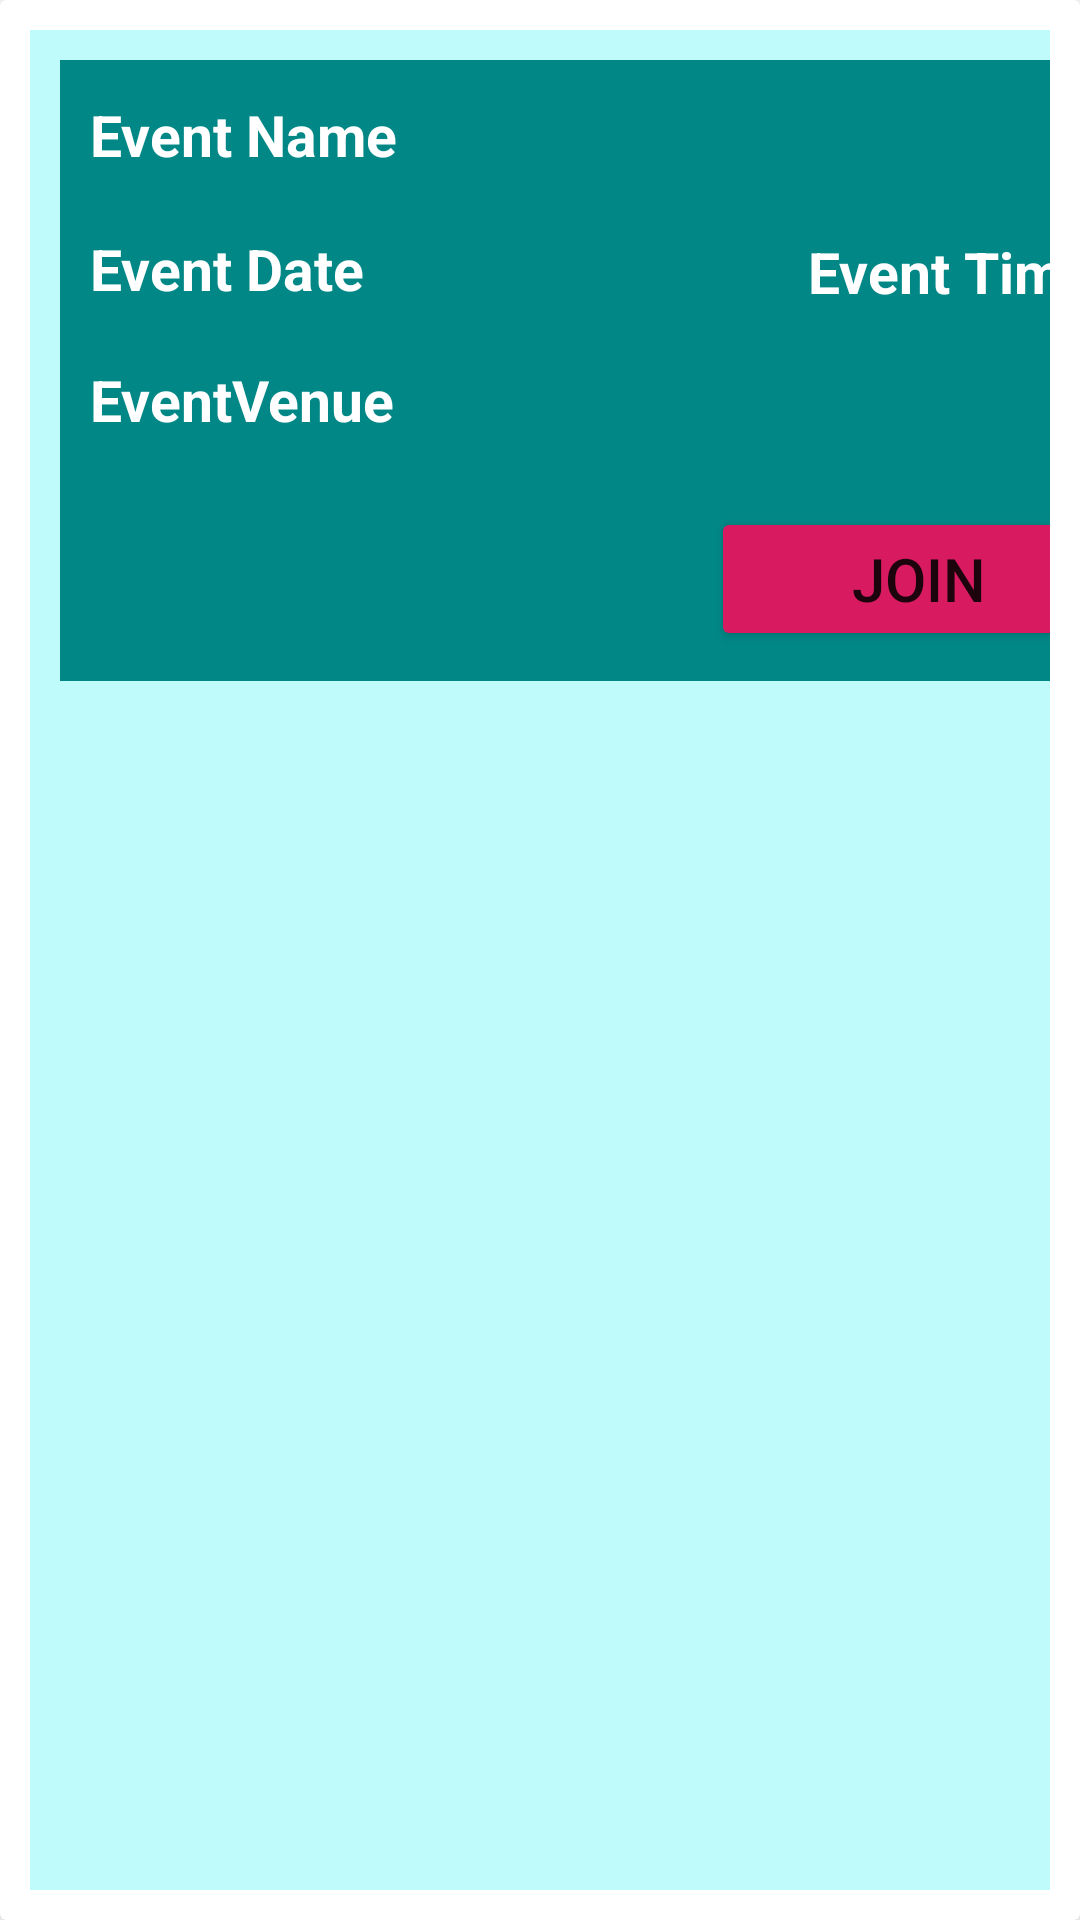

Here is an Android app screen rendered from its layout file. Give the layout XML and the strings, colors and styles it references.
<!-- AndroidManifest.xml: application theme Theme.MyApp -->
<!-- res/layout/notificationview.xml -->
<?xml version="1.0" encoding="utf-8"?>
<androidx.cardview.widget.CardView
    android:layout_width="match_parent"
    android:layout_height="wrap_content"
    xmlns:android="http://schemas.android.com/apk/res/android"
    xmlns:app="http://schemas.android.com/apk/res-auto"
    app:cardElevation="100dp"
    app:cardMaxElevation="25dp"

    xmlns:tools="http://schemas.android.com/tools">
    <LinearLayout
        android:layout_width="match_parent"
        android:layout_height="match_parent"
        android:background="#BFFBFB"
        android:layout_margin="10dp"
        android:orientation="vertical">


        <RelativeLayout
            android:id="@+id/Neventcard"
            android:layout_width="371dp"
            android:layout_height="wrap_content"
            android:layout_margin="10dp"
            android:background="@color/teal_700"

            android:padding="10dp">

            <TextView
                android:id="@+id/Ntitle"
                android:layout_width="wrap_content"
                android:layout_height="wrap_content"
                android:paddingTop="2dp"
                android:text="Event Name"
                android:textColor="@color/white"
                android:textSize="19sp"
                android:textStyle="bold">

            </TextView>

            <TextView
                android:id="@+id/Ndate"
                android:layout_width="wrap_content"
                android:layout_height="wrap_content"
                android:layout_below="@id/Ntitle"
                android:layout_marginTop="19dp"
                android:text="Event Date"
                android:textColor="@color/white"
                android:textSize="19sp"
                android:textStyle="bold">

            </TextView>

            <TextView
                android:id="@+id/Ntime"
                android:layout_width="wrap_content"
                android:layout_height="wrap_content"
                android:layout_below="@id/Ntitle"
                android:layout_marginStart="148dp"
                android:layout_marginTop="20dp"
                android:layout_toEndOf="@id/Ndate"
                android:text="Event Time"
                android:textColor="@color/white"
                android:textSize="19sp"
                android:textStyle="bold">

            </TextView>

            <TextView
                android:id="@+id/Nvenue"
                android:layout_width="wrap_content"
                android:layout_height="wrap_content"
                android:layout_below="@id/Ndate"
                android:layout_marginTop="18dp"
                android:text="EventVenue"
                android:textColor="@color/white"
                android:textSize="19sp"
                android:textStyle="bold">

            </TextView>


            <Button
                android:id="@+id/Join"
                android:layout_width="wrap_content"
                android:layout_height="wrap_content"
                android:layout_below="@+id/Nvenue"
                android:layout_alignParentStart="true"
                android:layout_alignParentEnd="true"
                android:layout_marginStart="207dp"
                android:layout_marginTop="23dp"
                android:layout_marginEnd="5dp"
                android:backgroundTint="@color/mtrl_textinput_default_box_stroke_color"

                android:text="Join"
                android:textSize="20dp"
                android:textStyle="normal">

            </Button>


        </RelativeLayout>
    </LinearLayout>

</androidx.cardview.widget.CardView>
<!-- resources referenced by this layout -->
<resources>
  <color name="mtrl_textinput_default_box_stroke_color" tools:override="true">#D81B60</color>
  <color name="teal_700">#FF018786</color>
  <color name="white">#FFFFFFFF</color>
  <style name="Theme.MyApp" parent="Theme.MaterialComponents.DayNight.DarkActionBar">
          
          <item name="colorPrimary">@color/purple_500</item>
          <item name="colorPrimaryVariant">@color/blue_700</item>
          <item name="colorOnPrimary">@color/white</item>
          
          <item name="colorSecondary">@color/teal_200</item>
          <item name="colorSecondaryVariant">@color/teal_700</item>
          <item name="colorOnSecondary">@color/black</item>
          
          <item name="android:statusBarColor" tools:targetApi="l">?attr/colorPrimaryVariant</item>
          
      </style>
  <color name="purple_500">#FF6200EE</color>
  <color name="blue_700">#00E5FF</color>
  <color name="teal_200">#FF03DAC5</color>
  <color name="black">#FF000000</color>
</resources>
